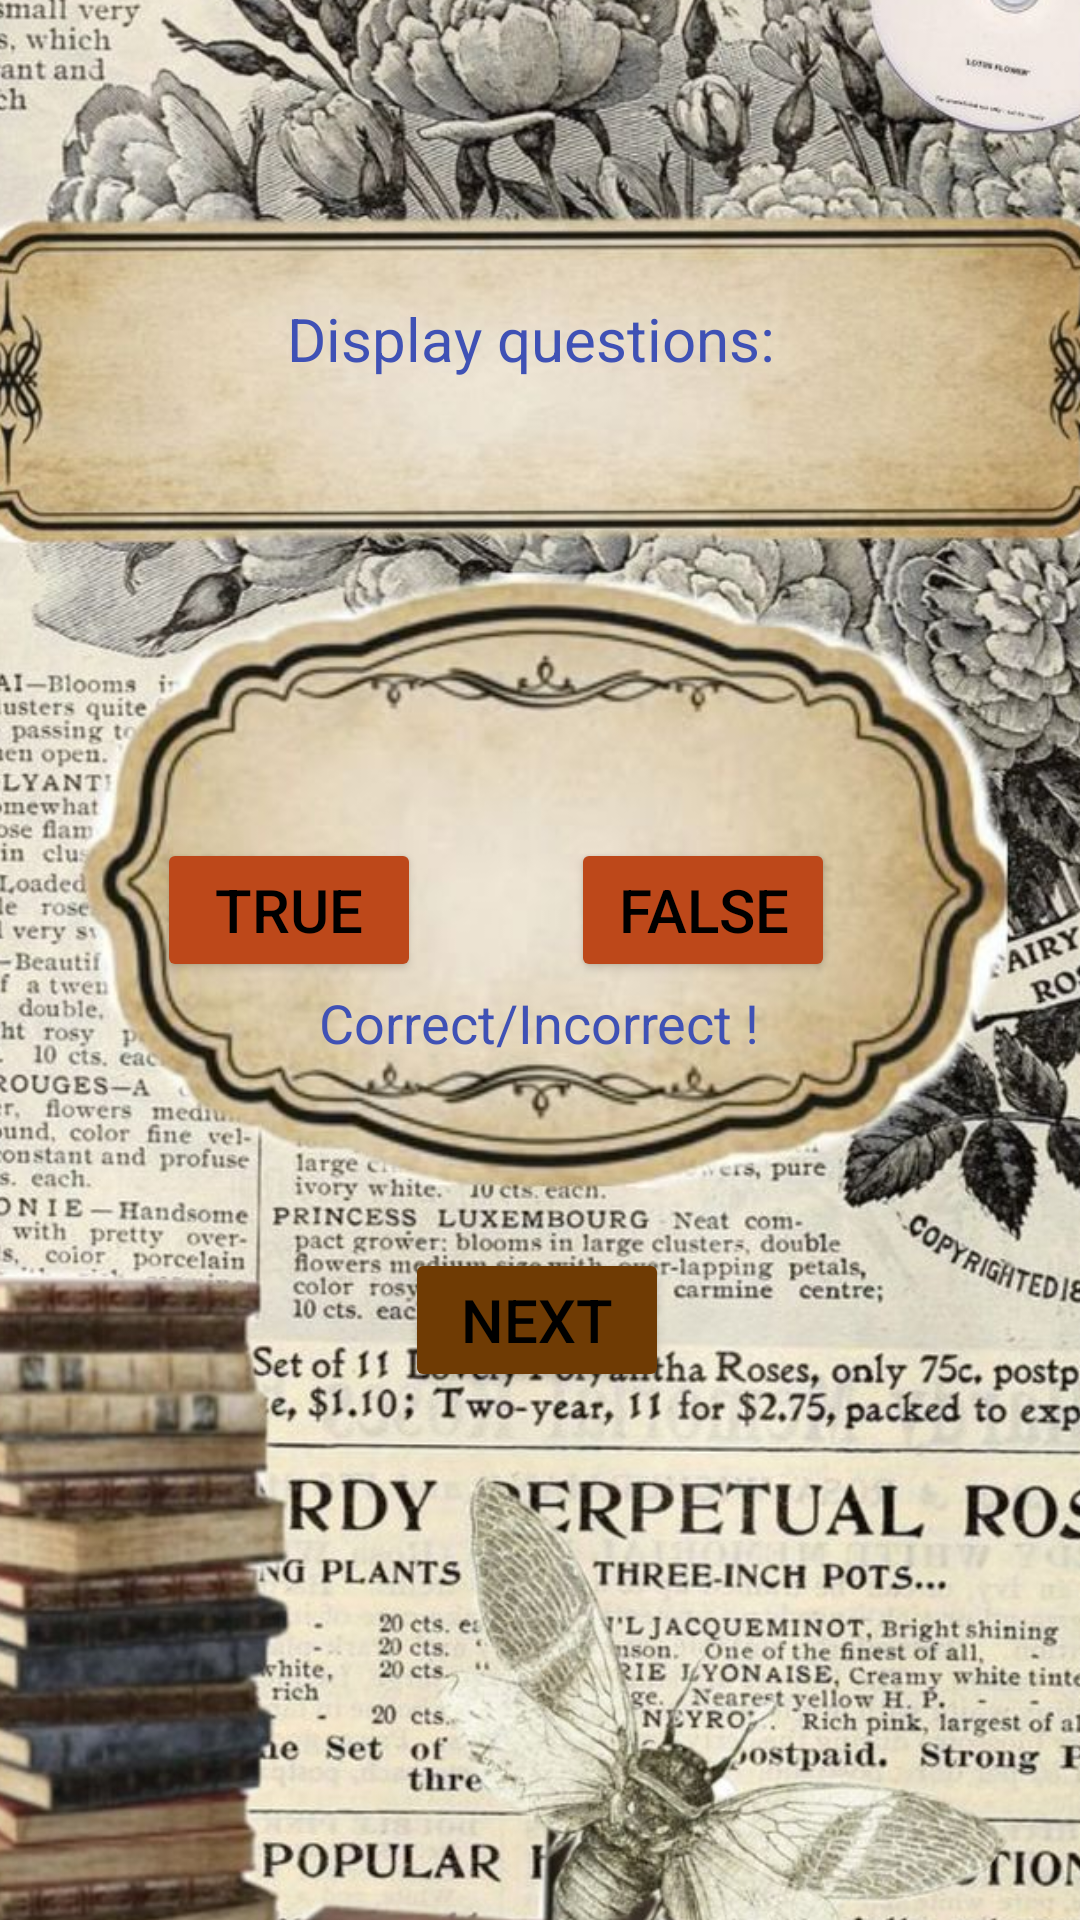

Reconstruct the res/layout file that produces this screen, plus the resources it refers to.
<!-- AndroidManifest.xml: application theme Theme.HistoryFlashcardsApp -->
<!-- res/layout/activity_flashcard_question_screen.xml -->
<?xml version="1.0" encoding="utf-8"?>
<androidx.constraintlayout.widget.ConstraintLayout xmlns:android="http://schemas.android.com/apk/res/android"
    xmlns:app="http://schemas.android.com/apk/res-auto"
    xmlns:tools="http://schemas.android.com/tools"
    android:id="@+id/main"
    android:layout_width="match_parent"
    android:layout_height="match_parent"
    tools:context=".FlashcardQuestionScreen">

    <ImageView
        android:id="@+id/imageView2"
        android:layout_width="470dp"
        android:layout_height="771dp"
        app:layout_constraintBottom_toBottomOf="parent"
        app:layout_constraintEnd_toEndOf="parent"
        app:layout_constraintStart_toStartOf="parent"
        app:layout_constraintTop_toTopOf="parent"
        app:layout_constraintVertical_bias="0.496"
        app:srcCompat="@drawable/scrollbackground" />

    <TextView
        android:id="@+id/txtQuestions"
        android:layout_width="wrap_content"
        android:layout_height="wrap_content"
        android:text="Display questions: "
        android:textAlignment="center"
        android:textColor="#3F51B5"
        android:textSize="20sp"
        app:layout_constraintBottom_toBottomOf="parent"
        app:layout_constraintEnd_toEndOf="parent"
        app:layout_constraintHorizontal_bias="0.498"
        app:layout_constraintStart_toStartOf="parent"
        app:layout_constraintTop_toTopOf="@+id/imageView2"
        app:layout_constraintVertical_bias="0.242" />

    <Button
        android:id="@+id/buttonTrue"
        android:layout_width="wrap_content"
        android:layout_height="wrap_content"
        android:text="True"
        android:textAlignment="center"
        android:textColor="#000000"
        android:textSize="20sp"
        android:backgroundTint="#bd481a"
        app:layout_constraintBottom_toBottomOf="parent"
        app:layout_constraintEnd_toEndOf="parent"
        app:layout_constraintHorizontal_bias="0.328"
        app:layout_constraintStart_toStartOf="@+id/imageView2"
        app:layout_constraintTop_toTopOf="parent"
        app:layout_constraintVertical_bias="0.472" />

    <Button
        android:id="@+id/buttonFalse"
        android:layout_width="wrap_content"
        android:layout_height="wrap_content"
        android:text="False"
        android:textAlignment="center"
        android:textColor="#000000"
        android:textSize="20sp"
        android:backgroundTint="#bd481a"
        app:layout_constraintBottom_toBottomOf="parent"
        app:layout_constraintEnd_toEndOf="parent"
        app:layout_constraintHorizontal_bias="0.7"
        app:layout_constraintStart_toStartOf="parent"
        app:layout_constraintTop_toTopOf="parent"
        app:layout_constraintVertical_bias="0.472" />

    <TextView
        android:id="@+id/textView2"
        android:layout_width="wrap_content"
        android:layout_height="wrap_content"
        android:text="Correct/Incorrect !"
        android:textAlignment="center"
        android:textColor="#3F51B5"
        android:textSize="18sp"
        app:layout_constraintBottom_toBottomOf="@+id/imageView2"
        app:layout_constraintEnd_toEndOf="parent"
        app:layout_constraintHorizontal_bias="0.498"
        app:layout_constraintStart_toStartOf="parent"
        app:layout_constraintTop_toTopOf="@+id/imageView2"
        app:layout_constraintVertical_bias="0.527" />

    <Button
        android:id="@+id/nextButton5"
        android:layout_width="wrap_content"
        android:layout_height="wrap_content"
        android:text="Next"
        android:textAlignment="center"
        android:textColor="#000000"
        android:textSize="20sp"
        android:backgroundTint="#6F3B04"
        app:layout_constraintBottom_toBottomOf="parent"
        app:layout_constraintEnd_toEndOf="@+id/imageView2"
        app:layout_constraintHorizontal_bias="0.497"
        app:layout_constraintStart_toStartOf="@+id/imageView2"
        app:layout_constraintTop_toTopOf="@+id/imageView2"
        app:layout_constraintVertical_bias="0.732" />


</androidx.constraintlayout.widget.ConstraintLayout>
<!-- resources referenced by this layout -->
<resources>
  <!-- drawable scrollbackground: jpg bitmap (drawable, 220832 bytes) -->
  <style name="Theme.HistoryFlashcardsApp" parent="Base.Theme.HistoryFlashcardsApp" />
  <style name="Base.Theme.HistoryFlashcardsApp" parent="Theme.Material3.DayNight.NoActionBar">
          
          
      </style>
</resources>
